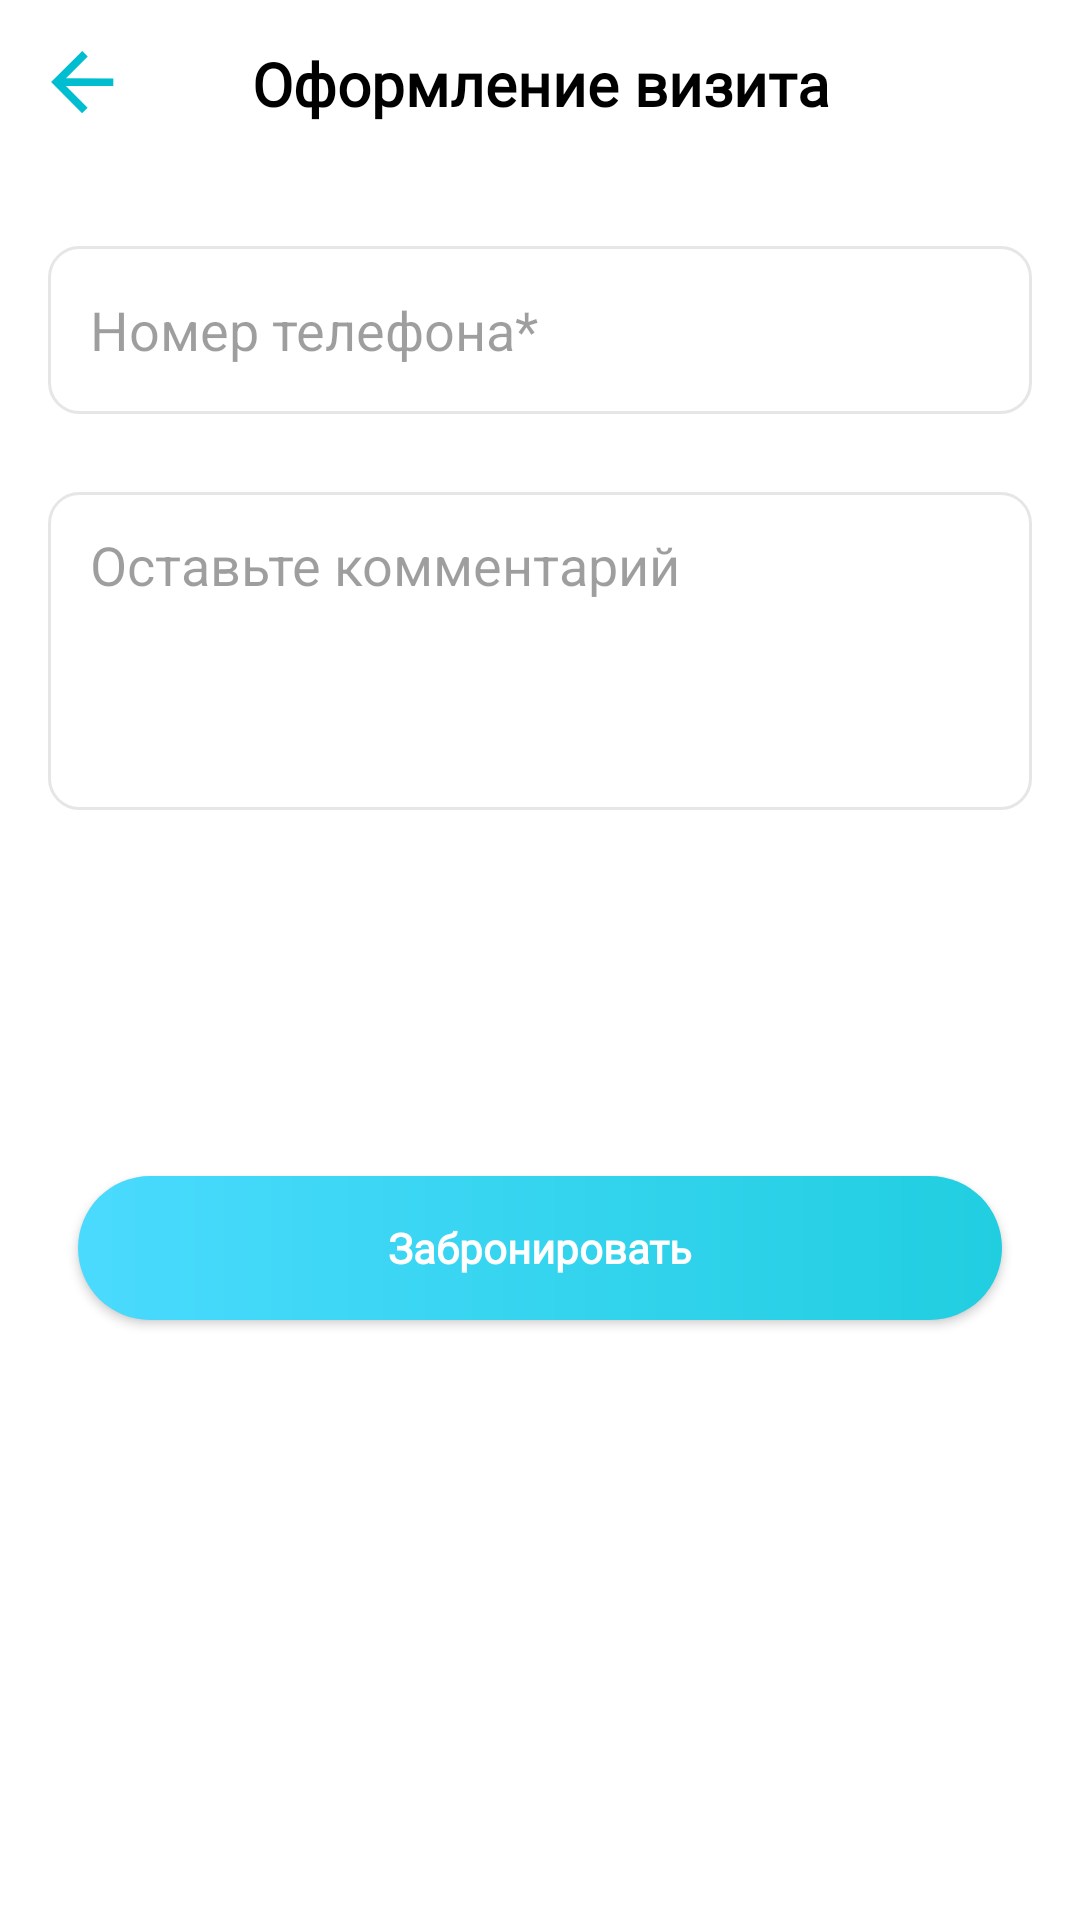

The Android layout XML behind this screen, and the referenced resources:
<!-- AndroidManifest.xml: application theme AppTheme.NoActionBar -->
<!-- res/layout/activity_appointment.xml -->
<?xml version="1.0" encoding="utf-8"?>
<RelativeLayout xmlns:android="http://schemas.android.com/apk/res/android"
    xmlns:app="http://schemas.android.com/apk/res-auto"
    xmlns:tools="http://schemas.android.com/tools"
    android:id="@+id/appointmentMain"
    android:layout_width="match_parent"
    android:layout_height="match_parent"
    tools:context=".ui.clinic.detail.AppointmentActivity">


    <RelativeLayout
        android:id="@+id/appBarAppointment"
        android:layout_width="match_parent"
        android:layout_height="?attr/actionBarSize"
        android:background="@color/colorWhite"
        app:elevation="0dp">

        <RelativeLayout
            android:layout_width="match_parent"
            android:layout_height="match_parent">

            <RelativeLayout
                android:id="@+id/arrBackAppointment"
                android:layout_width="56dp"
                android:layout_height="match_parent">

                <ImageView
                    android:layout_width="22sp"
                    android:layout_height="22sp"
                    android:layout_centerInParent="true"
                    android:src="@drawable/ic_arrow_back_blue" />

            </RelativeLayout>

            <TextView
                android:id="@+id/titleAppointment"
                android:layout_width="match_parent"
                android:layout_height="wrap_content"
                android:layout_centerVertical="true"
                android:layout_marginEnd="56dp"
                android:layout_toEndOf="@+id/arrBackAppointment"
                android:fontFamily="@font/roboto"
                android:gravity="center"
                android:text="@string/book_visit_text"
                android:textColor="@color/colorDark"
                android:textSize="20sp"
                android:textStyle="bold" />
        </RelativeLayout>
    </RelativeLayout>

    <ScrollView
        android:layout_width="match_parent"
        android:layout_height="match_parent"
        android:layout_below="@+id/appBarAppointment"
        android:background="@color/colorWhite">

        <RelativeLayout
            android:layout_width="match_parent"
            android:layout_height="wrap_content">

            <EditText
                android:id="@+id/phoneNumberEditTextAppointment"
                android:layout_width="match_parent"
                android:layout_height="56dp"
                android:layout_marginStart="16sp"
                android:layout_marginTop="26sp"
                android:layout_marginEnd="16sp"
                android:background="@drawable/edittext_border"
                android:hint="@string/phone_number_hint_text_required"
                android:inputType="phone"
                android:paddingStart="14dp"
                android:paddingEnd="14dp" />

            <EditText
                android:id="@+id/commentEditTextAppointment"
                android:layout_width="match_parent"
                android:layout_height="106dp"
                android:layout_below="@+id/phoneNumberEditTextAppointment"
                android:layout_marginStart="16sp"
                android:layout_marginTop="26sp"
                android:layout_marginEnd="16sp"
                android:background="@drawable/edittext_border"
                android:gravity="start"
                android:hint="@string/comment_edittext_hint"
                android:paddingStart="14dp"
                android:paddingTop="12dp"
                android:paddingEnd="14dp"
                android:paddingBottom="12dp" />

            <Button
                android:id="@+id/buttonBookAppointment"
                android:layout_width="match_parent"
                android:layout_height="48dp"
                android:layout_below="@+id/commentEditTextAppointment"
                android:layout_marginStart="26sp"
                android:layout_marginTop="122dp"
                android:layout_marginEnd="26sp"
                android:layout_marginBottom="36dp"
                android:background="@drawable/button_backg"
                android:fontFamily="@font/roboto"
                android:gravity="center"
                android:text="@string/book_button_text"
                android:textAllCaps="false"
                android:textColor="@color/colorWhite"
                android:textSize="14sp"
                android:textStyle="bold" />

        </RelativeLayout>

    </ScrollView>

    <RelativeLayout
        android:id="@+id/pBarAppointment"
        android:layout_width="match_parent"
        android:layout_height="match_parent"
        android:background="@color/colorLoading"
        android:visibility="gone">

        <ProgressBar
            android:layout_width="wrap_content"
            android:layout_height="wrap_content"
            android:layout_centerInParent="true" />

    </RelativeLayout>

</RelativeLayout>
<!-- resources referenced by this layout -->
<resources>
  <color name="colorDark">#000000</color>
  <color name="colorLoading">#41DCD1D1</color>
  <color name="colorWhite">#FFFFFF</color>
  <!-- drawable button_backg (drawable) -->
  <?xml version="1.0" encoding="utf-8"?>
  <shape xmlns:android="http://schemas.android.com/apk/res/android"
      android:shape="rectangle">
  
      <gradient
          android:endColor="#21CEE0 "
          android:startColor="#4ADAFE"
          android:type="linear" />
  
      <corners android:radius="25dp" />
  
  </shape>
  <!-- drawable edittext_border (drawable) -->
  <?xml version="1.0" encoding="utf-8"?>
  <shape xmlns:android="http://schemas.android.com/apk/res/android"
      android:shape="rectangle">
  
      <corners android:radius="10sp" />
  
  
      <stroke
          android:width="1dp"
          android:color="#E6E6E6" />
  
  </shape>
  <!-- drawable ic_arrow_back_blue (drawable) -->
  <vector xmlns:android="http://schemas.android.com/apk/res/android"
      android:width="17dp"
      android:height="17dp"
      android:viewportWidth="17"
      android:viewportHeight="17">
    <path
        android:pathData="M16.0544,7.0729L16.0493,9.0416L3.8619,9.0099L9.4254,14.6494L8.0155,16.052L0.0207,8.0156L8.0571,0.0208L9.4597,1.4307L3.867,7.0412L16.0544,7.0729Z"
        android:fillColor="#00BDD0"/>
  </vector>
  <string name="book_button_text">Забронировать</string>
  <string name="book_visit_text">Оформление визита</string>
  <string name="comment_edittext_hint">Оставьте комментарий</string>
  <string name="phone_number_hint_text_required">Номер телефона*</string>
  <style name="AppTheme.NoActionBar">
          <item name="theme">@style/ThemeOverlay.MaterialComponents.Light</item>
          <item name="windowActionBar">false</item>
          <item name="windowNoTitle">true</item>
          <item name="android:textColor">#12202E</item>
          <item name="colorPrimary">@color/colorPrimary</item>
          <item name="colorPrimaryDark">#FFFFFF</item>
          <item name="android:windowLightStatusBar" tools:targetApi="m">true</item>
          <item name="colorAccent">@color/colorAccent</item>
      </style>
  <color name="colorPrimary">#00BDD0</color>
  <color name="colorAccent">#00BDD0</color>
</resources>
